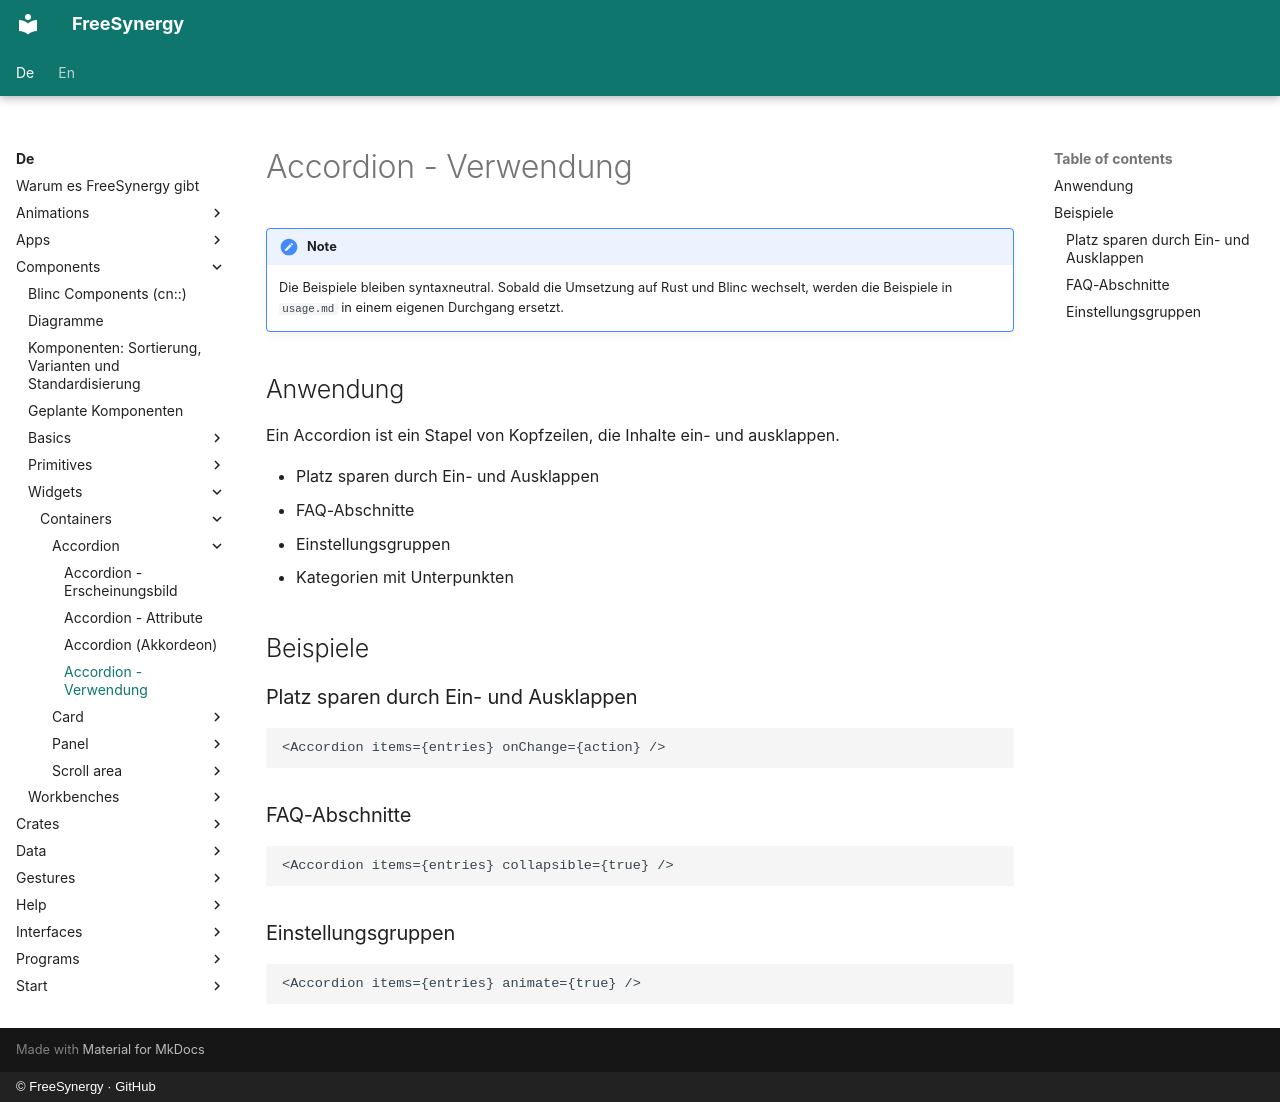

repository: FreeSynergy/fs-documentation · page: de/components/widgets/containers/accordion/usage/index.html · generator: mkdocs · copyright: © FreeSynergy · GitHub

# Accordion - Verwendung

!!! note
    Die Beispiele bleiben syntaxneutral. Sobald die Umsetzung auf Rust und Blinc
    wechselt, werden die Beispiele in `usage.md` in einem eigenen Durchgang ersetzt.

## Anwendung

Ein Accordion ist ein Stapel von Kopfzeilen, die Inhalte ein- und ausklappen.

- Platz sparen durch Ein- und Ausklappen
- FAQ-Abschnitte
- Einstellungsgruppen
- Kategorien mit Unterpunkten

## Beispiele

### Platz sparen durch Ein- und Ausklappen

```jsx
<Accordion items={entries} onChange={action} />
```

### FAQ-Abschnitte

```jsx
<Accordion items={entries} collapsible={true} />
```

### Einstellungsgruppen

```jsx
<Accordion items={entries} animate={true} />
```
